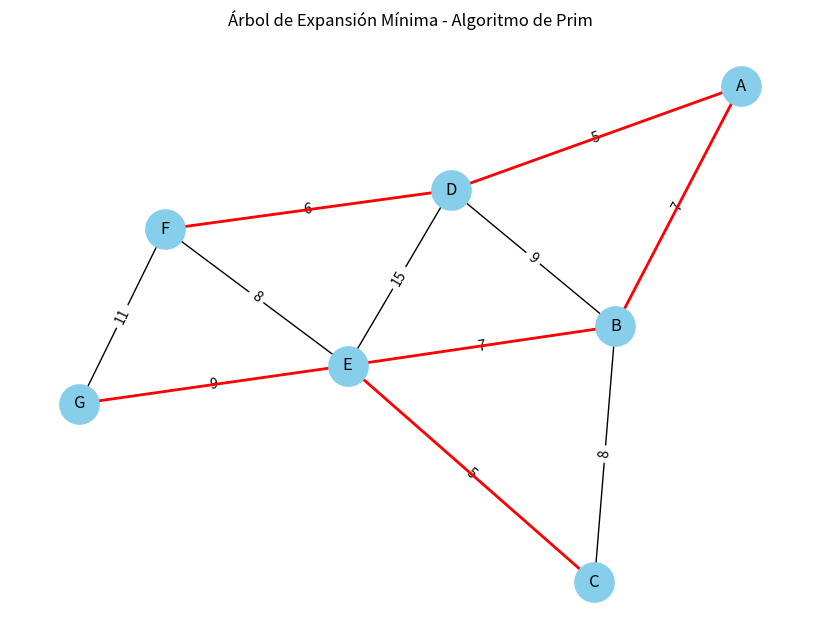

Write Python code to recreate this figure.
import heapq
import matplotlib.pyplot as plt
import networkx as nx

def prim_mst(grafo, inicio):
    visitado = set()
    mst = []
    total = 0
    heap = [(0, inicio, None)]  # (costo, nodo_actual, nodo_origen)

    print("Paso a paso del algoritmo de Prim:")
    while heap:
        costo, actual, origen = heapq.heappop(heap)
        if actual in visitado:
            continue
        visitado.add(actual)
        if origen is not None:
            mst.append((origen, actual, costo))
            total += costo
            print(f"Seleccionado: {origen} --({costo})--> {actual}")

        for vecino, peso in grafo[actual].items():
            if vecino not in visitado:
                heapq.heappush(heap, (peso, vecino, actual))
    print(f"\nCosto total del árbol de expansión mínima: {total}")
    return mst

# Grafo de ejemplo (adyacencia con pesos)
grafo = {
    'A': {'B': 7, 'D': 5},
    'B': {'A': 7, 'C': 8, 'D': 9, 'E': 7},
    'C': {'B': 8, 'E': 5},
    'D': {'A': 5, 'B': 9, 'E': 15, 'F': 6},
    'E': {'B': 7, 'C': 5, 'D': 15, 'F': 8, 'G': 9},
    'F': {'D': 6, 'E': 8, 'G': 11},
    'G': {'E': 9, 'F': 11}
}

# Ejecutar el algoritmo desde el nodo A
mst = prim_mst(grafo, 'A')

# --- Visualización gráfica ---
def dibujar_mst(grafo, mst):
    G = nx.Graph()
    for nodo, vecinos in grafo.items():
        for vecino, peso in vecinos.items():
            G.add_edge(nodo, vecino, weight=peso)

    pos = nx.spring_layout(G)
    pesos = nx.get_edge_attributes(G, 'weight')
    mst_edges = [(u, v) for u, v, _ in mst]

    plt.figure(figsize=(8, 6))
    nx.draw(G, pos, with_labels=True, node_color='skyblue', node_size=800, font_size=12)
    nx.draw_networkx_edge_labels(G, pos, edge_labels=pesos)
    nx.draw_networkx_edges(G, pos, edgelist=mst_edges, edge_color='r', width=2)

    plt.title("Árbol de Expansión Mínima - Algoritmo de Prim")
    plt.show()

dibujar_mst(grafo, mst)
